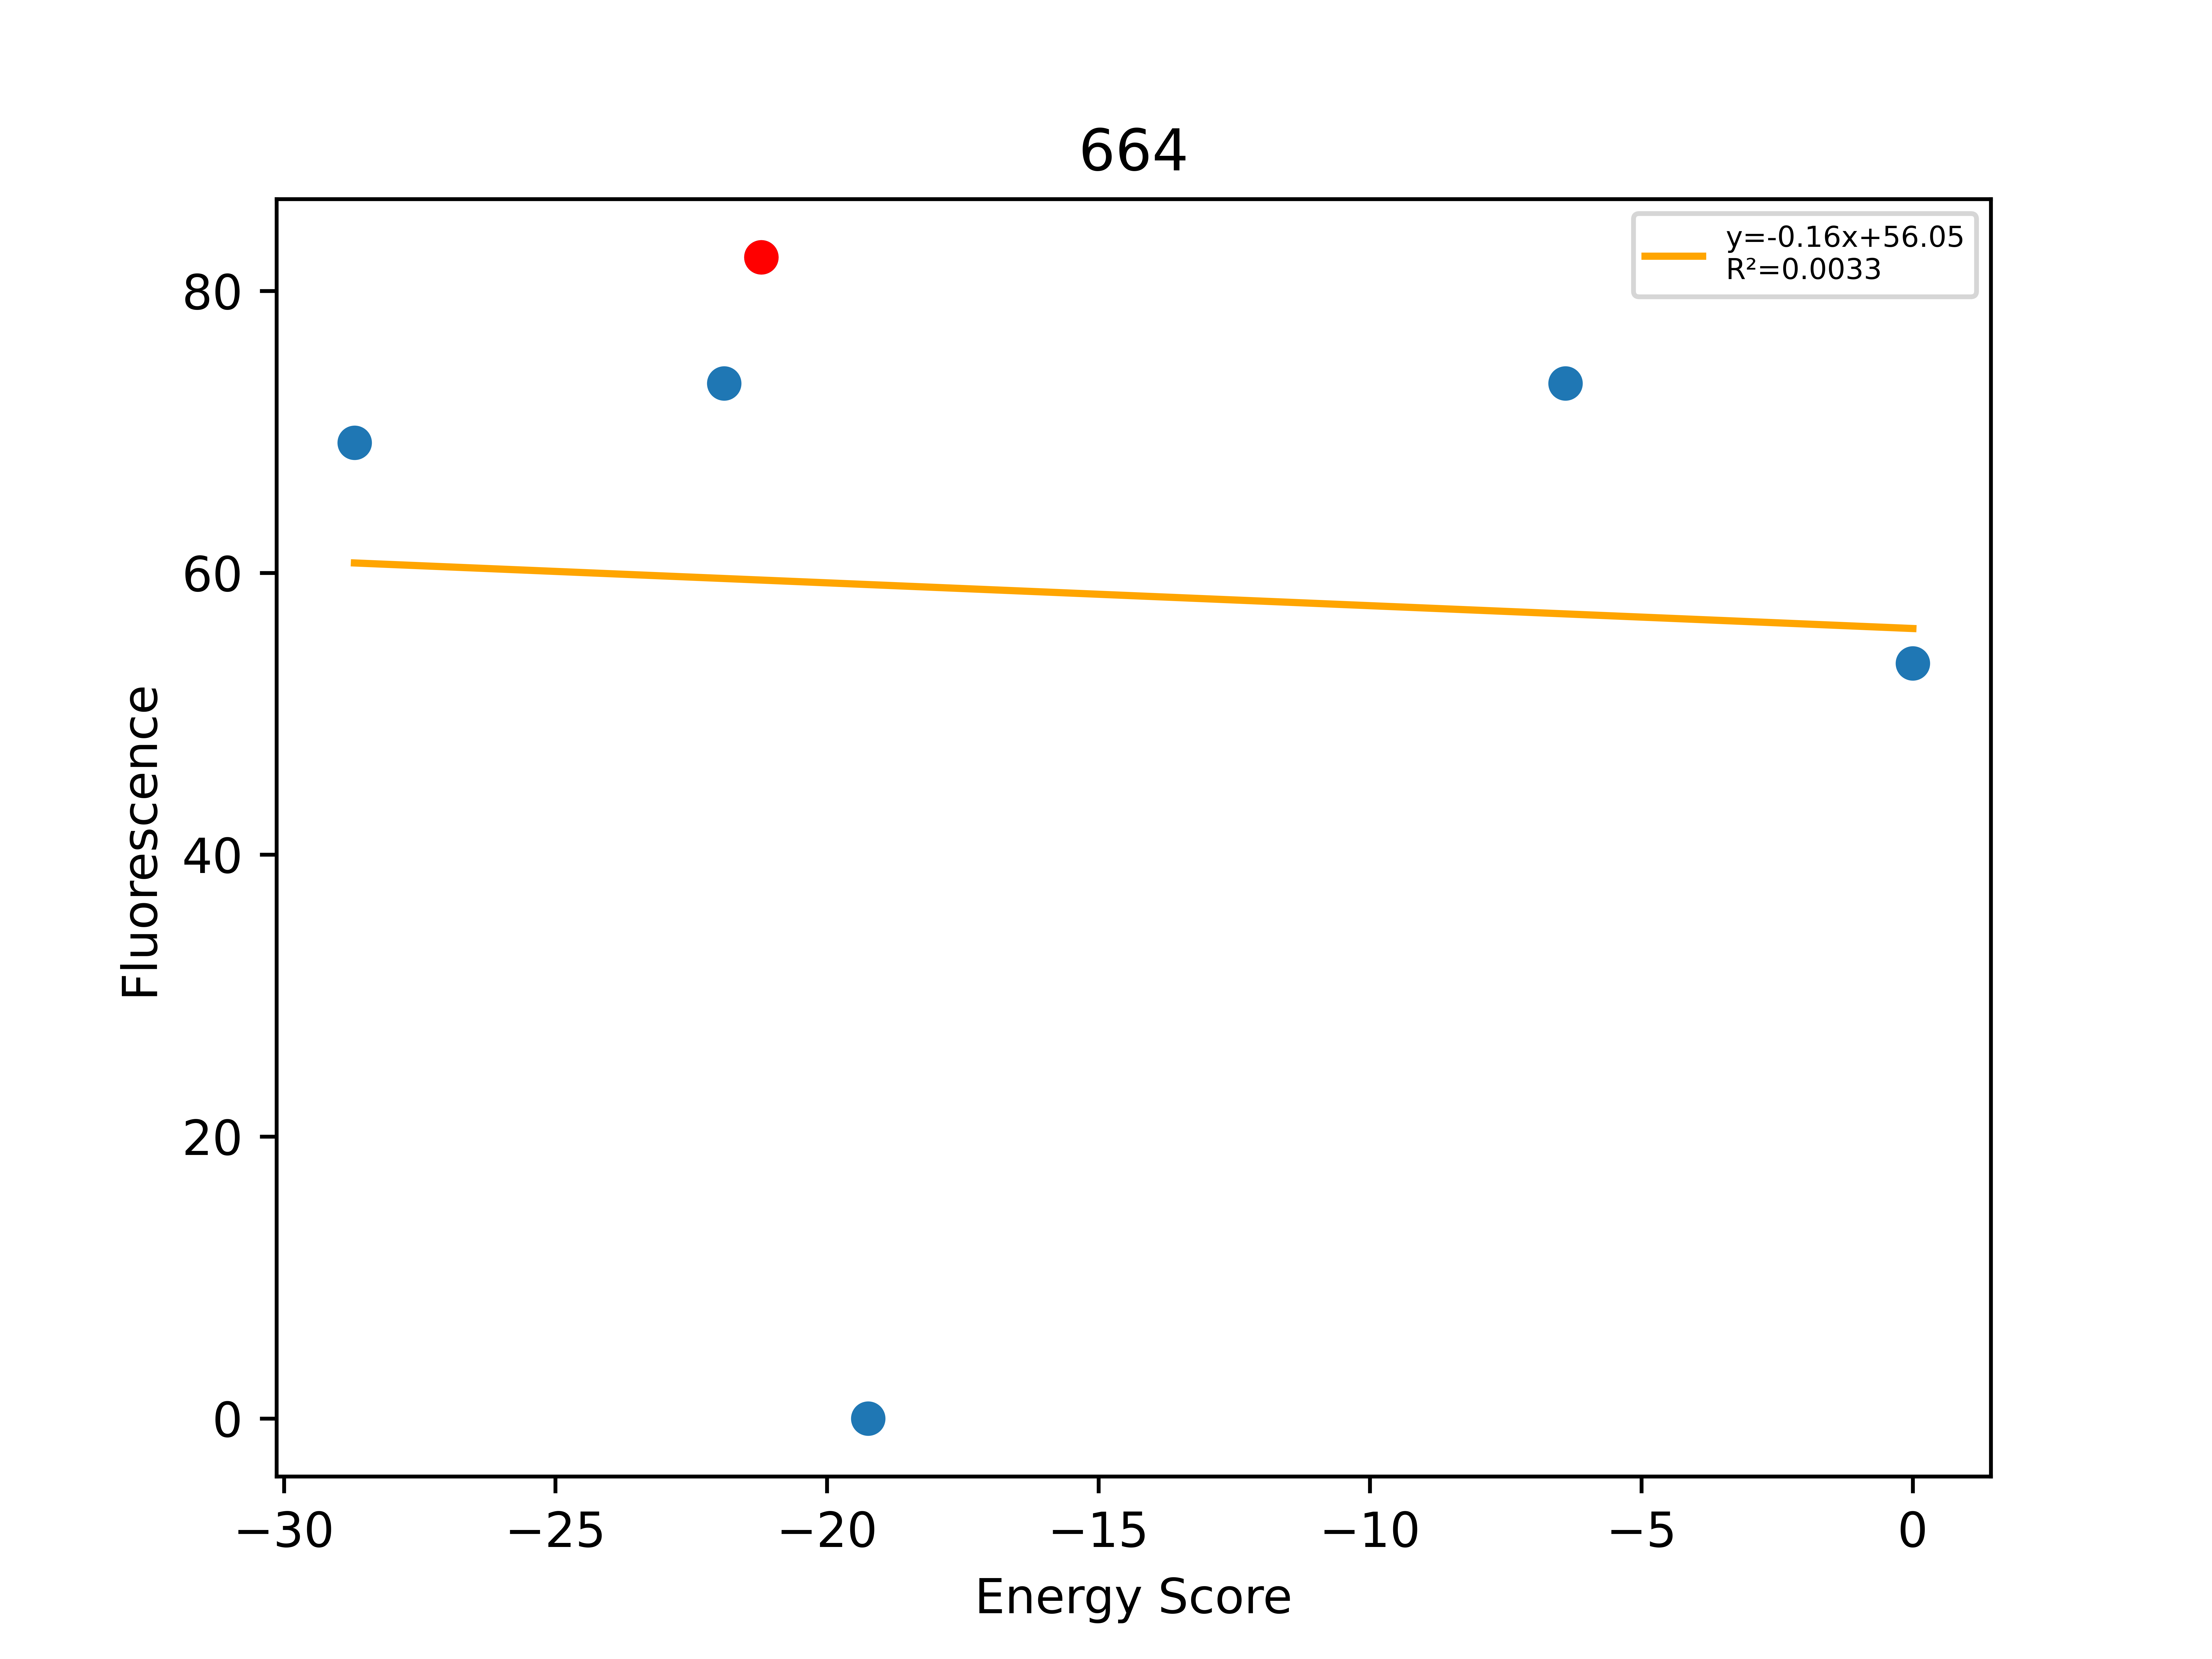

Values plotted in this chart, from the file beside it:
, Unnamed: 0, Total, Dimer, Monomer, DimerDiff, VDWDimer, VDWDiff, HBONDDimer, HBONDDiff, IMM1Dimer, IMM1Diff, SequenceProbability, DimerSasa, MonomerSasa, startXShift, xShift, xShiftDiff, startCrossingAngle, crossingAngle, crossingAngleDiff, startAxialRotation, axialRotation, axialRotationDiff
0, 889, -28.7, -415.3, -386.6, -3.388, -81.83, 9.959, -79.77, -14.2, -253.7, 0.8558, 3.2546e-05, 3934, 4662, 9.588, 9.236, 0.3519, -23.94, -26.2, 2.257, 27.98, 25.18, 2.8
1, 866, -21.89, -410.9, -389, 0.9657, -92.74, -0.9529, -65.56, 4.26326e-14, -252.6, 1.919, 0.0001473, 3909, 4686, 9.588, 9.236, 0.3519, -23.94, -26.2, 2.257, 27.98, 25.18, 2.8
2, 888, -21.21, -411.9, -390.7, -12.23, -91.79, -2.167, -65.56, -4.533, -254.5, -5.534, 5.54014e-05, 3972, 0.0, 9.588, 9.236, 0.3519, -23.94, -26.2, 2.257, 27.98, 25.18, 2.8
3, 886, -19.24, -400.4, -381.2, 11.44, -84.04, 7.747, -65.93, -0.3671, -250.5, 4.058, 6.25323e-05, 3947, 4655, 9.588, 9.236, 0.3519, -23.94, -26.2, 2.257, 27.98, 25.18, 2.8
4, 859, -6.4, -409.2, -402.8, 2.714, -92.04, -0.2506, -63.42, 2.144, -253.7, 0.8213, 0.0001108, 3949, 4721, 9.588, 9.236, 0.3519, -23.94, -26.2, 2.257, 27.98, 25.18, 2.8
5, 887, 0.0, -101.1, -397.4, 310.8, 215.7, 307.5, -61.33, 4.233, -255.5, -0.9245, 5.0297e-05, 3913, 4739, 9.588, 9.236, 0.3519, -23.94, -26.2, 2.257, 27.98, 25.18, 2.8
